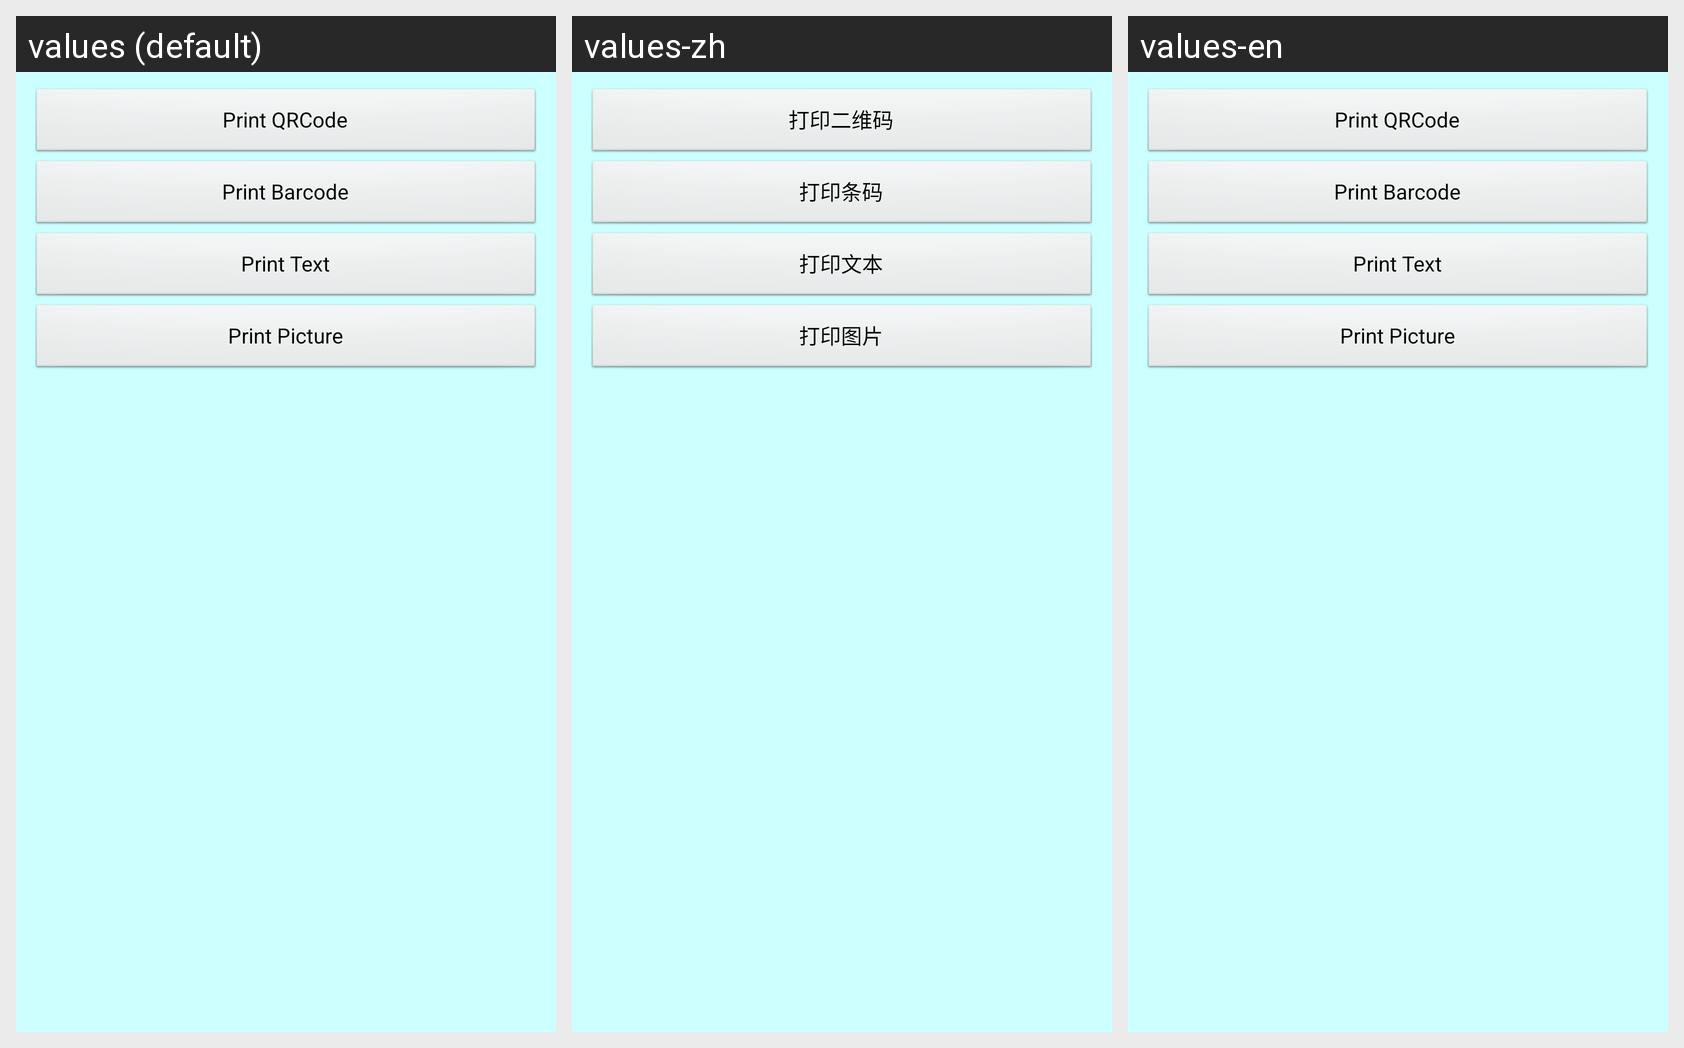

For this localized Android screen grid, give each drawn string resource with its value in every locale shown.
Android screen res/layout/activity_simpletest.xml rendered under 3 locales, left to right: values (default), values-zh, values-en. Device: Nexus 5 (rendered at 1080×1920; each locale shown at half size, 540×960, under a caption strip naming it); theme AppTheme.
Strings drawn on this screen, with the default value and each locale's value (text and hints the layout hard-codes, and strings that could not be matched under every locale, appear in the picture but are not listed):

printqrcode
  values: Print QRCode
  values-zh: 打印二维码
  values-en: Print QRCode

printbarcode
  values: Print Barcode
  values-zh: 打印条码
  values-en: Print Barcode

printtext
  values: Print Text
  values-zh: 打印文本
  values-en: Print Text

printpicture
  values: Print Picture
  values-zh: 打印图片
  values-en: Print Picture
